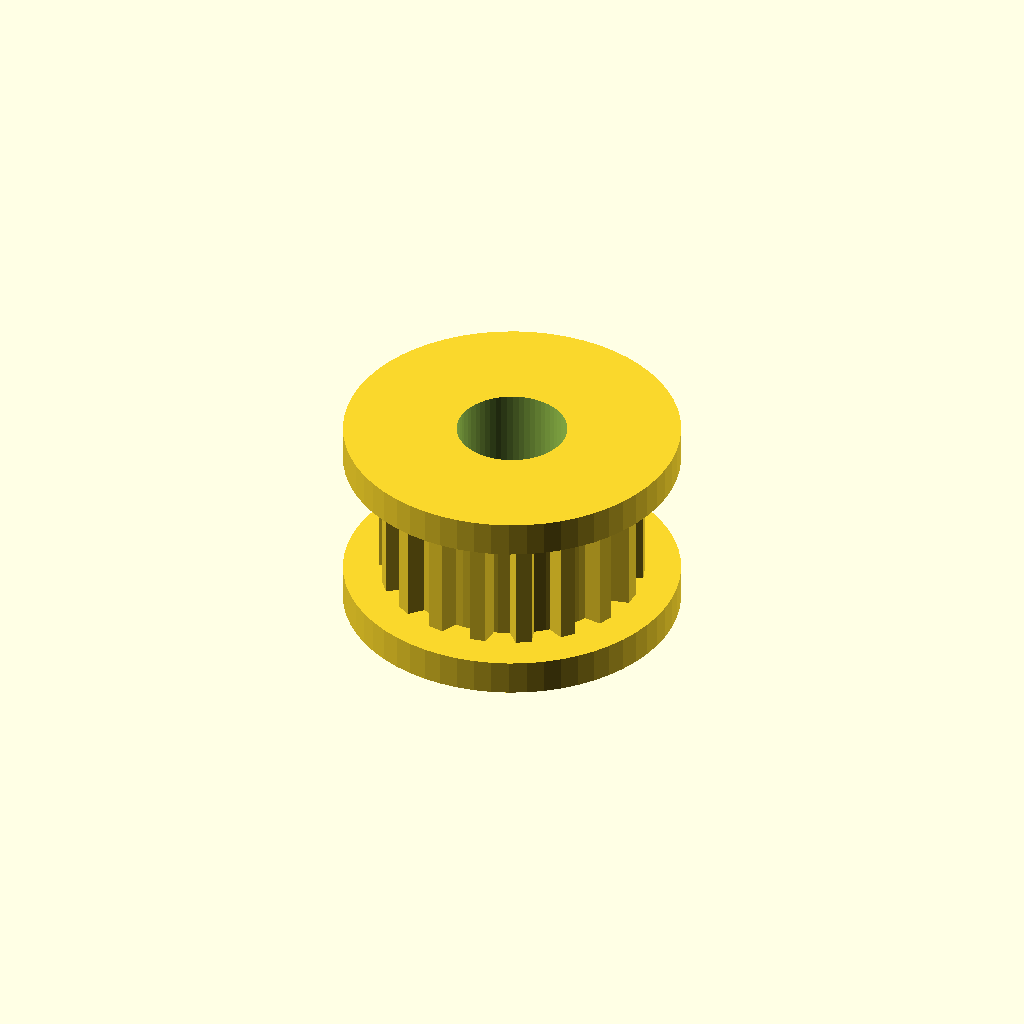
Cell 1: the model at its default parameters.
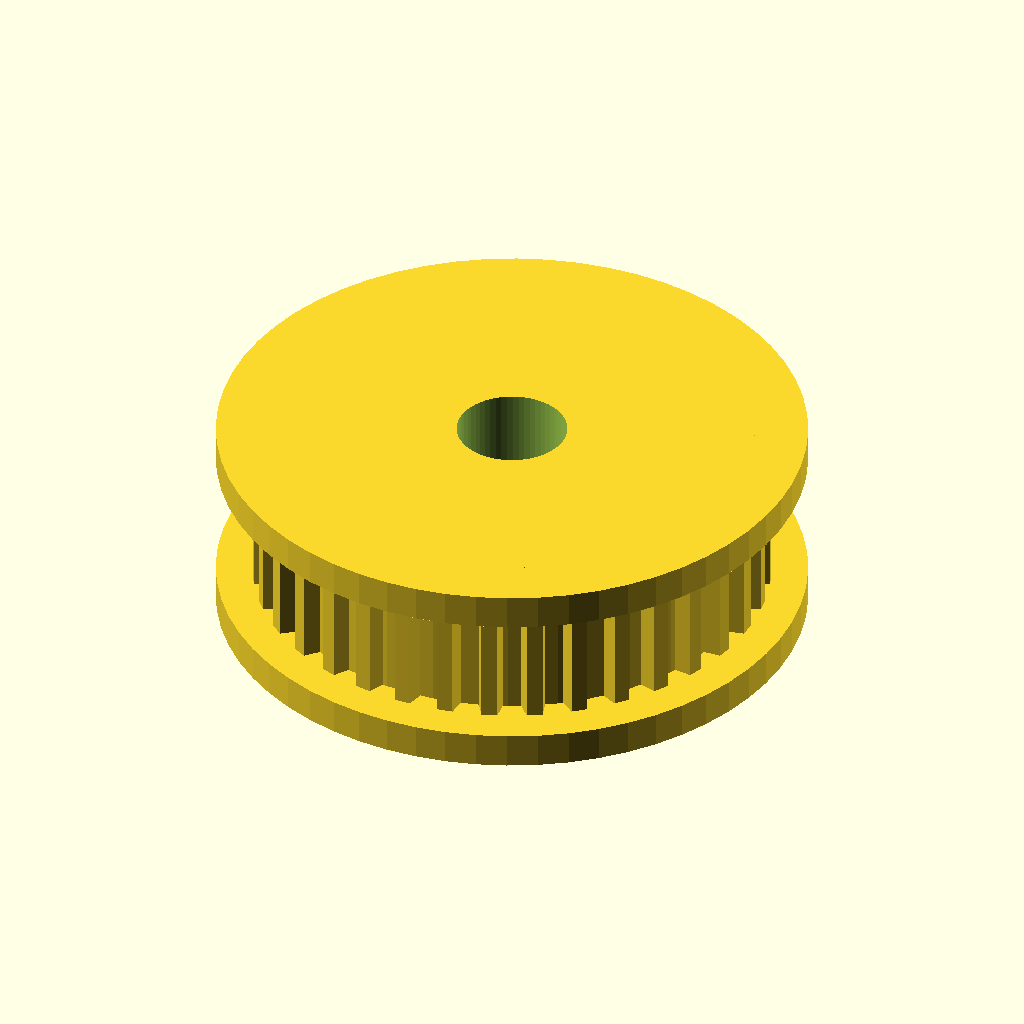
Cell 2: the same model with teeth = 36.
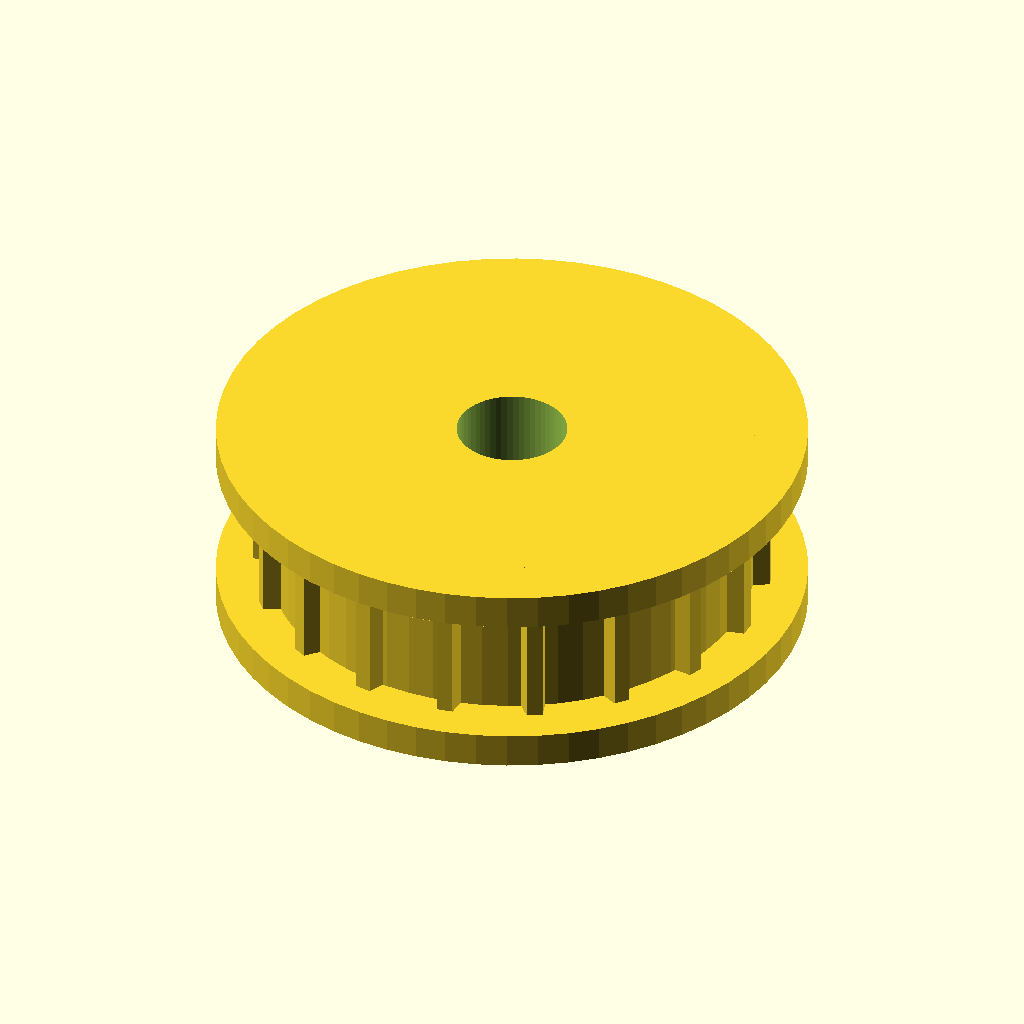
Cell 3: belt_pitch = 4 (everything else at default).
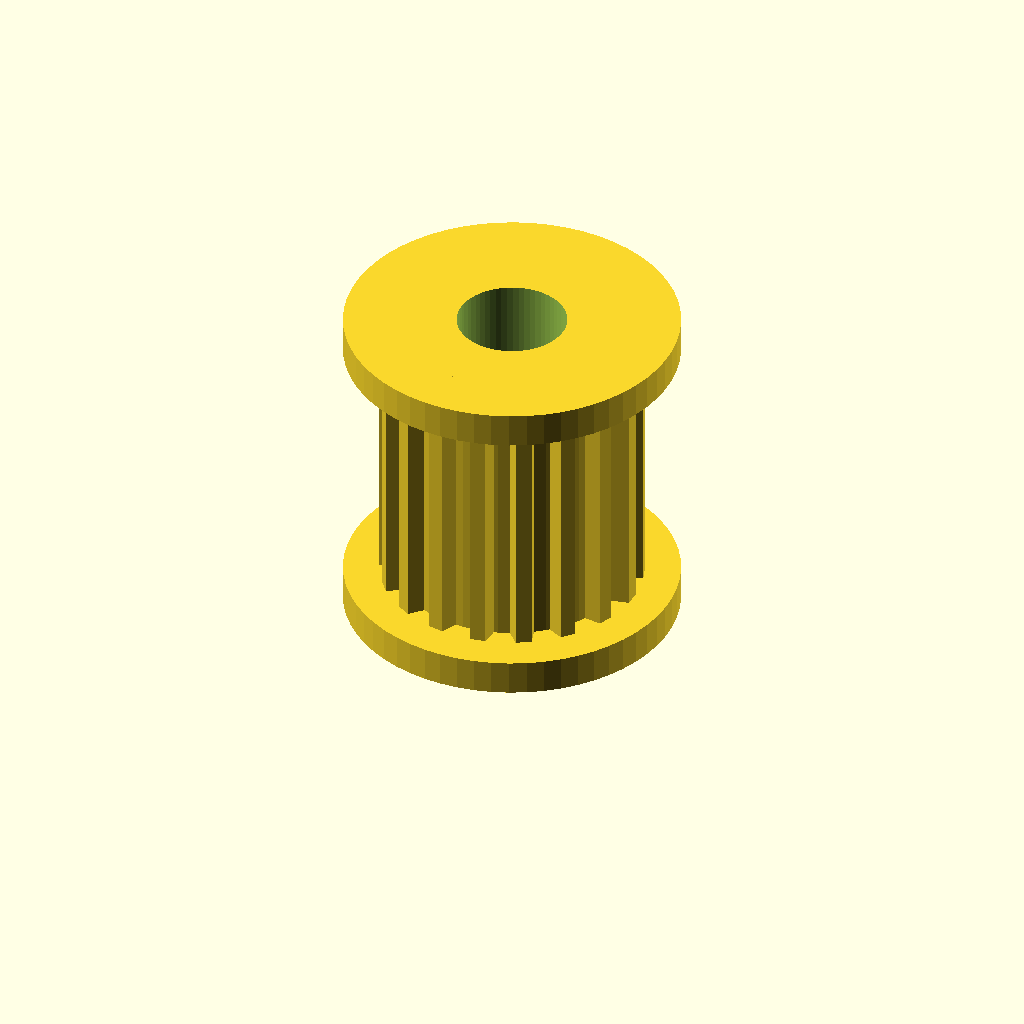
Cell 4 — belt_w set to 12, the other parameters unchanged.
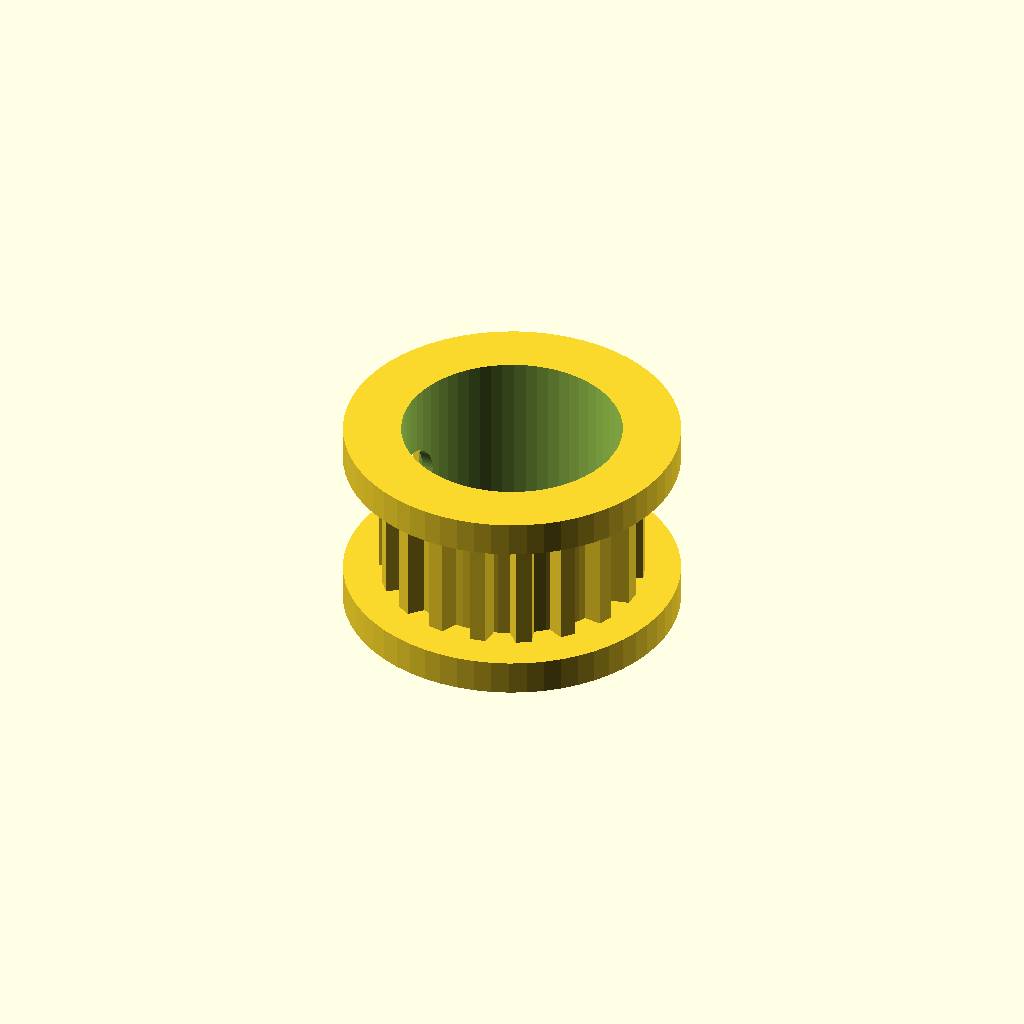
Cell 5: shaft_d = 10 (everything else at default).
All cells are drawn from one camera (rotation 55°, 0°, 25°, orthographic, colour scheme Cornfield), so only the parameter changes between them.
The OpenSCAD source (optional_data/data/parts/part_0005.scad):
// GT2 pulley, 18 teeth for 6 mm belt.
$fn = 60;
eps = 0.02;
teeth = 18;
belt_pitch = 2;
belt_w = 6;
shaft_d = 5;
set_screw_d = 3.3;
tooth_depth = 0.75;
tooth_overlap = 0.28;
tooth_base_w = 1.2;
tooth_tip_w = 0.72;
flange_t = 1.6;
core_d = teeth * belt_pitch / PI - 1.0;
body_h = belt_w + 2 * flange_t;
module tooth() {
    linear_extrude(height = belt_w)
        polygon(points = [[-tooth_overlap, -tooth_base_w / 2], [tooth_depth, -tooth_tip_w / 2], [tooth_depth, tooth_tip_w / 2], [-tooth_overlap, tooth_base_w / 2]]);
}
difference() {
    union() {
        cylinder(d = core_d, h = body_h);
        cylinder(d = core_d + 4.8, h = flange_t);
        translate([0, 0, body_h - flange_t]) cylinder(d = core_d + 4.8, h = flange_t);
        for (i = [0 : teeth - 1]) rotate([0, 0, i * 360 / teeth]) translate([core_d / 2, 0, flange_t]) tooth();
    }
    translate([0, 0, -eps]) cylinder(d = shaft_d, h = body_h + 2 * eps);
    translate([-core_d / 2 - eps, 0, body_h / 2]) rotate([0, 90, 0]) cylinder(d = set_screw_d, h = core_d / 2 + 2 * eps);
}
Customizer parameters (derived from the source; name, type, default, range or options):
eps: number, default 0.02
teeth: number, default 18
belt_pitch: number, default 2
belt_w: number, default 6
shaft_d: number, default 5
set_screw_d: number, default 3.3
tooth_depth: number, default 0.75
tooth_overlap: number, default 0.28
tooth_base_w: number, default 1.2
tooth_tip_w: number, default 0.72
flange_t: number, default 1.6
